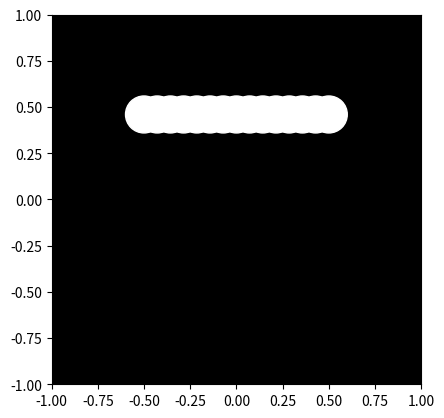

Reproduce this figure in Python.

import numpy as np
import matplotlib.pyplot as plt
import matplotlib.animation as animation

# Parameters
num_lights = 15
num_frames = 100
light_radius = 0.1

# Initial positions of the lights
positions = np.zeros((num_lights, 2))
positions[:, 0] = np.linspace(-0.5, 0.5, num_lights)
positions[:, 1] = 0.5

# Create a figure and axis
fig, ax = plt.subplots()
ax.set_xlim(-1, 1)
ax.set_ylim(-1, 1)
ax.set_aspect('equal')
ax.set_facecolor('black')

# Initialize the lights
lights = [plt.Circle((pos[0], pos[1]), light_radius, color='white') for pos in positions]
for light in lights:
    ax.add_artist(light)

# Function to update the positions of the lights
def update(frame):
    for i in range(num_lights):
        positions[i, 1] -= 0.02  # Move the light downwards
        if positions[i, 1] < -0.5:
            positions[i, 1] = 0.5  # Reset position when it goes out of bounds
    for light, pos in zip(lights, positions):
        light.center = (pos[0], pos[1])
    return lights

# Create the animation
ani = animation.FuncAnimation(fig, update, frames=num_frames, blit=True, repeat=True)

# Display the animation
plt.show()
